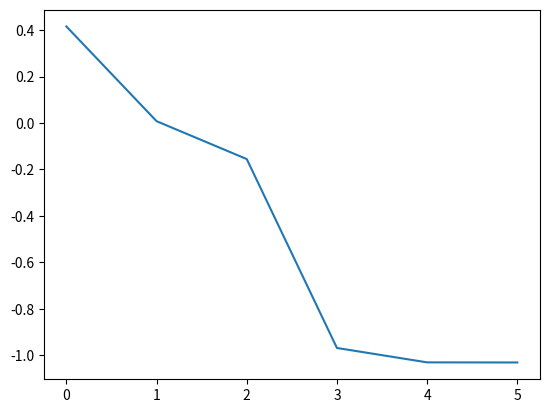

Reproduce this figure in Python.
import numpy as np


def objective(x):
    return 4 * x[0] ** 2 - 2.1 * x[0] ** 4 + (1 / 3) * x[0] ** 6 + x[0] * x[1] - 4 * x[1] ** 2 + 4 * x[1] ** 4


class ALO:
    def __init__(self, n_pop, bounds, n_iter):
        self.n_pop = n_pop
        self.bounds = np.array(bounds)
        self.n_iter = n_iter
        self.dim = len(bounds)
        self.best = None
        self.ant = self.init_variable(self.n_pop)
        self.antlion = self.init_variable(self.n_pop)
        self.w_const = np.array([0.1, 0.5, 0.75, 0.9, 0.95]) * self.n_iter

    def init_variable(self, size):
        pop = np.random.uniform(self.bounds[:, 0], self.bounds[:, 1], (size, self.dim))
        return pop

    def cal_fitness(self, pos):
        return np.apply_along_axis(objective, 1, pos)

    def roulette(self):
        """利用轮盘赌轮盘算子根据蚁狮的适应度对蚁狮进行选择"""
        fitness = self.cal_fitness(self.antlion)
        fitness_norm = fitness / sum(fitness)
        rand = np.random.uniform(size=1)
        while (fitness_norm <= rand).sum() < 1:
            rand = np.random.uniform(size=1)
        index = np.argwhere(fitness_norm <= rand).flatten()[0]
        return index

    def update_c_d(self, count, pos):
        c = np.min(pos, axis=0)
        d = np.max(pos, axis=0)
        try:
            w = np.where(self.w_const < count)[0][0] + 1
            I = 10 ** w * count / self.n_iter
        except:
            I = 1  # 针对count=0的情况

        c /= I
        d /= I

        rand = np.random.uniform(size=pos.shape)
        rand = np.where(rand > 0.5, 1, -1)
        c_i = rand * (pos + c) + pos
        d_i = rand * (pos + d) + pos
        return c_i, d_i

    def update_ant(self, count):
        rand = np.random.uniform(size=self.ant.shape)
        rand = np.where(rand > 0.5, 1, 0)

        random_walk = 2 * rand - 1
        random_walk[:, 0] = 0
        random_walk = np.cumsum(random_walk, axis=1)
        min_i = np.min(random_walk, axis=1).reshape(-1, 1)
        max_i = np.max(random_walk, axis=1).reshape(-1, 1)

        # 每只蚂蚁根据轮盘赌选中的蚁狮随机游走
        random_antlion = [self.roulette() for _ in range(self.n_pop)]
        c_i, d_i = self.update_c_d(count, self.antlion[random_antlion])
        antlion_random = (random_walk - min_i) * (d_i - c_i) / (min_i - max_i) + c_i

        # 每只蚂蚁围绕精英蚁狮随机游走
        fitness = self.cal_fitness(self.antlion)
        elite = self.antlion[np.argmin(fitness)].copy()
        c_i, d_i = self.update_c_d(count, elite)
        elite_random = (random_walk - min_i) * (d_i - c_i) / (min_i - max_i) + c_i

        self.ant = (antlion_random + elite_random) / 2

    def update_antlion(self):
        pop = np.vstack([self.antlion, self.ant])
        pop = np.clip(pop, self.bounds[:, 0], self.bounds[:, 1])
        fitness = self.cal_fitness(pop)
        index = np.argsort(fitness)
        self.antlion = pop[index[:self.n_pop]].copy()
        self.ant = pop[index[self.n_pop:]].copy()

    def run(self):
        self.best = self.antlion[np.argmin(self.cal_fitness(self.antlion))].copy()
        count = 0
        self.cost = []
        while count < self.n_iter:
            self.update_ant(count)
            self.update_antlion()
            fitness = self.cal_fitness(self.antlion)
            if objective(self.best) > fitness.min():
                self.best = self.antlion[np.argmin(fitness)].copy()
                self.cost.append(objective(self.best))
            count += 1


if __name__ == '__main__':
    alo = ALO(n_pop=10, bounds=[[-5, 5]] * 2, n_iter=20)
    alo.run()

    import matplotlib.pyplot as plt

    plt.plot(alo.cost)
